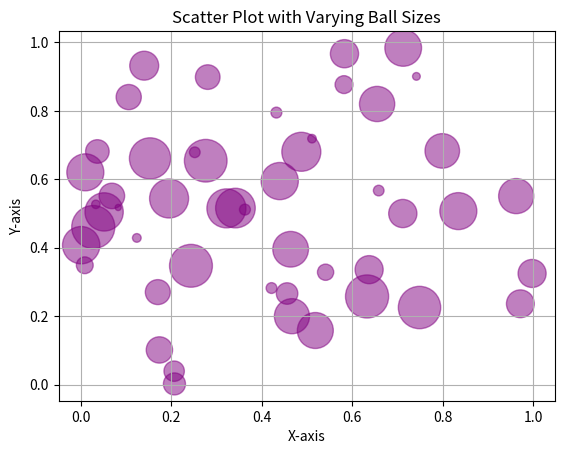

Write Python code to recreate this figure.
import matplotlib.pyplot as plt
import numpy as np

# Generate random data
x = np.random.rand(50)
y = np.random.rand(50)
sizes = np.random.rand(50) * 1000  # Sizes for points

# Create scatter plot
plt.scatter(x, y, s=sizes, alpha=0.5, color='purple')
plt.title("Scatter Plot with Varying Ball Sizes")
plt.xlabel("X-axis")
plt.ylabel("Y-axis")
plt.grid(True)

# Display plot
plt.show()
